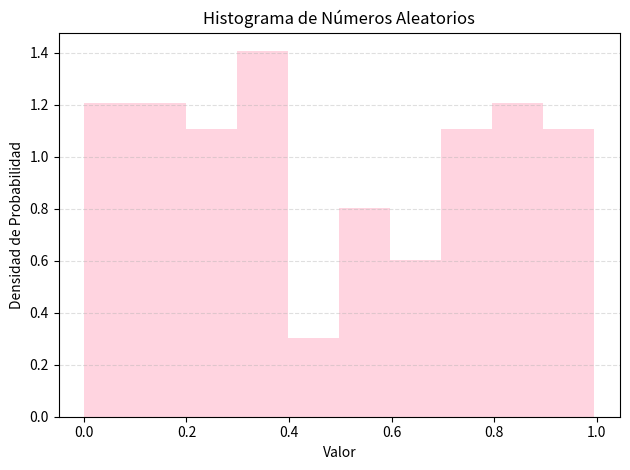

The script that saved this image:
import time
import matplotlib.pyplot as plt
import numpy as np

def lcg(semilla, a, c, m):
    x = (a * semilla + c) % m
    return x, x / m

def generar_numeros_aleatorios(n, semilla=None, a=1664525, c=1013904223, m=2**32):
    numeros = []
    if semilla is None:
        semilla = int(time.time() * 1000)
    x = semilla
    for _ in range(n):
        x, rnd = lcg(x, a, c, m)
        print(f'{rnd}')
        numeros.append(rnd)
    return numeros

generar_numeros_aleatorios(n=100)

# histograma de frecuencias
def graficar_histograma(numeros):
    plt.hist(numeros, bins=10, density=True, alpha=0.7, color='#ffc2d4')
    plt.title('Histograma de Números Aleatorios')
    plt.xlabel('Valor')
    plt.ylabel('Densidad de Probabilidad')
    plt.grid(axis='y', linestyle='--', alpha=0.4)
    plt.tight_layout()
    plt.show()
graficar_histograma(generar_numeros_aleatorios(n=100))